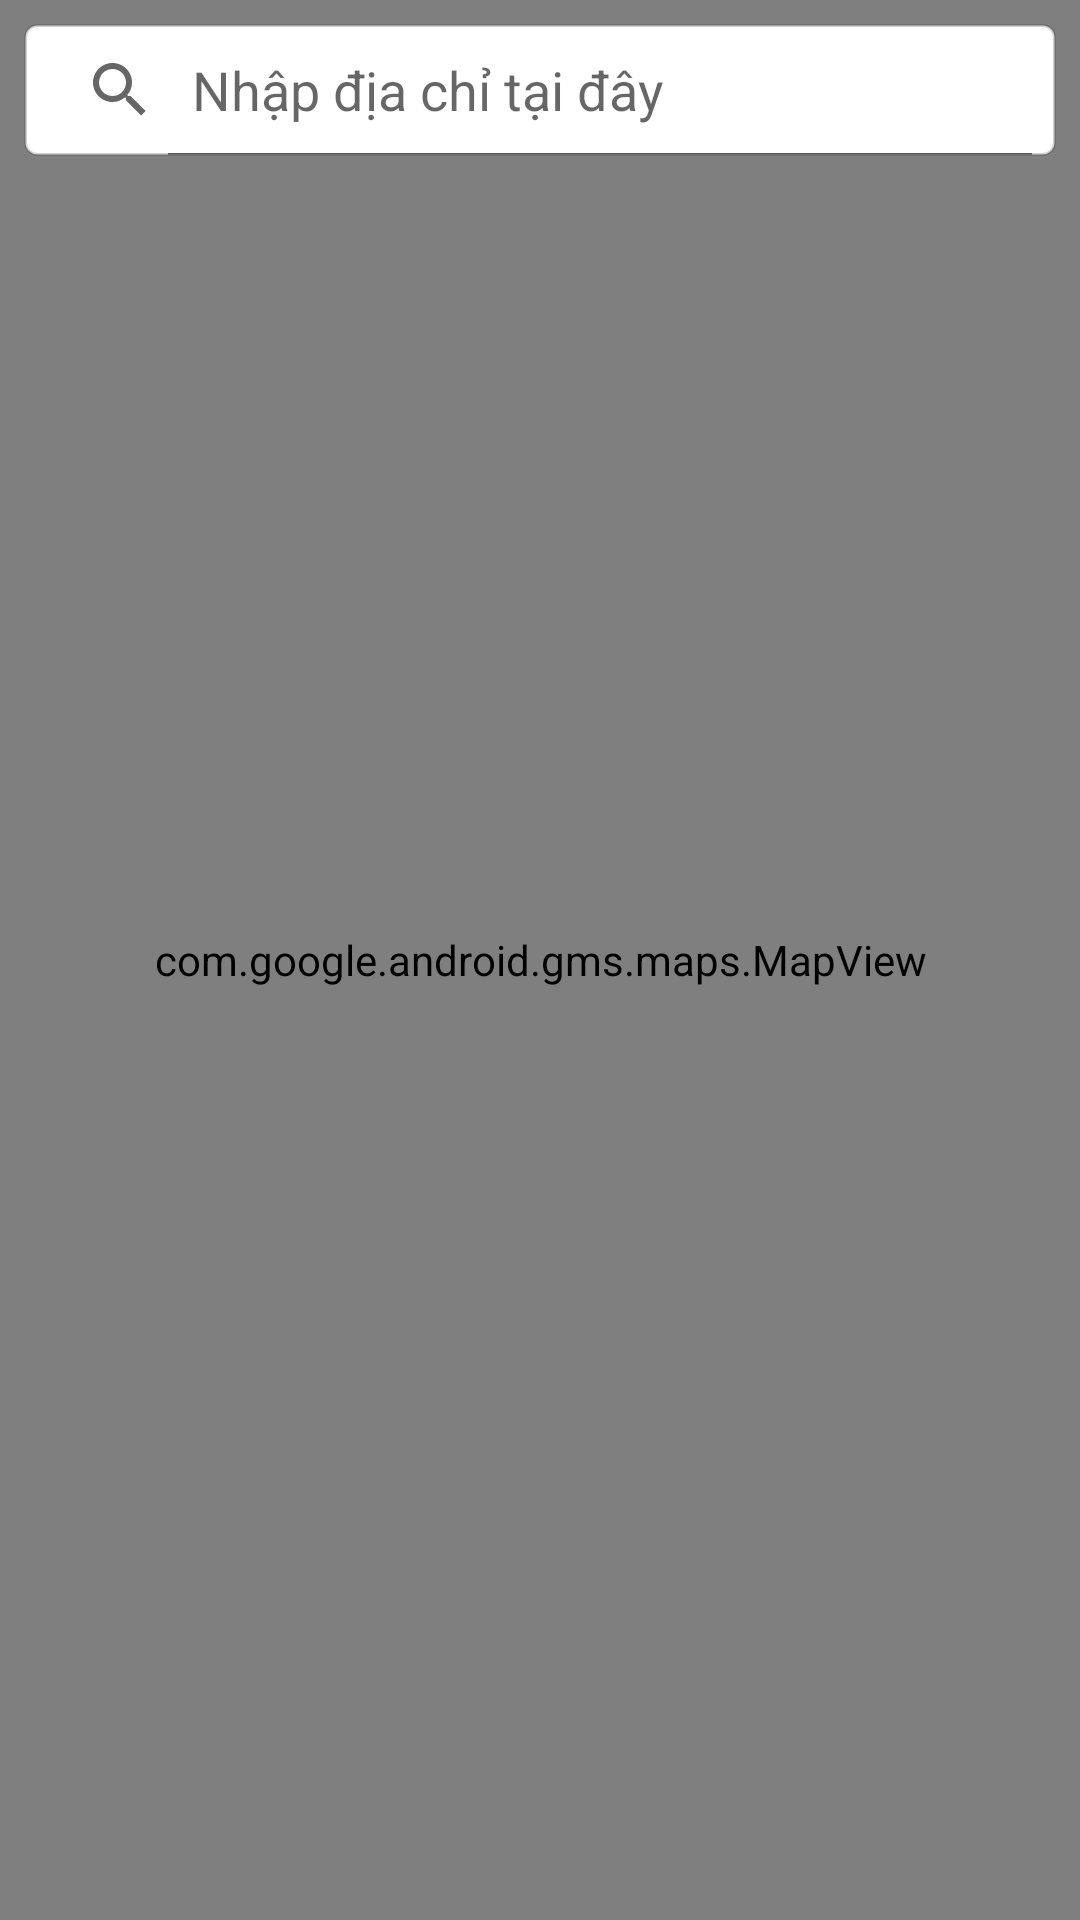

Here is an Android app screen rendered from its layout file. Give the layout XML and the strings, colors and styles it references.
<!-- AndroidManifest.xml: application theme AppTheme -->
<!-- res/layout/fragment_home.xml -->
<?xml version="1.0" encoding="utf-8"?>
<RelativeLayout xmlns:android="http://schemas.android.com/apk/res/android"
    xmlns:tools="http://schemas.android.com/tools"
    android:layout_width="match_parent"
    android:layout_height="match_parent"
    xmlns:app="http://schemas.android.com/apk/res-auto"
    tools:context=".home.HomeFragment">
    <com.google.android.gms.maps.MapView
        android:layout_width="match_parent"
        android:layout_height="match_parent"
        android:id="@+id/mvUbook" />
    <SearchView
        android:id="@+id/svLocation"
        android:layout_margin="8dp"
        android:queryHint="@string/enter_your_location_you_want_arrive"
        android:background="@drawable/custom_search_bar"
        android:iconifiedByDefault="false"
        android:layout_width="match_parent"
        android:layout_height="44dp"/>

</RelativeLayout>
<!-- resources referenced by this layout -->
<resources>
  <!-- drawable custom_search_bar (drawable) -->
  <?xml version="1.0" encoding="utf-8"?>
  <shape xmlns:android="http://schemas.android.com/apk/res/android">
      <corners android:radius="4dp"/>
      <solid android:color="#fff"/>
      <stroke android:width="1dp" android:color="#3C414040"/>
  </shape>
  <string name="enter_your_location_you_want_arrive">Nhập địa chỉ tại đây</string>
  <style name="AppTheme" parent="Theme.AppCompat.Light.NoActionBar">
          
          <item name="colorPrimary">@color/colorPrimary</item>
          <item name="colorPrimaryDark">@color/colorPrimaryDark</item>
          <item name="colorAccent">@color/colorAccent</item>
      </style>
  <color name="colorPrimary">#008577</color>
  <color name="colorPrimaryDark">#00574B</color>
  <color name="colorAccent">#D81B60</color>
</resources>
